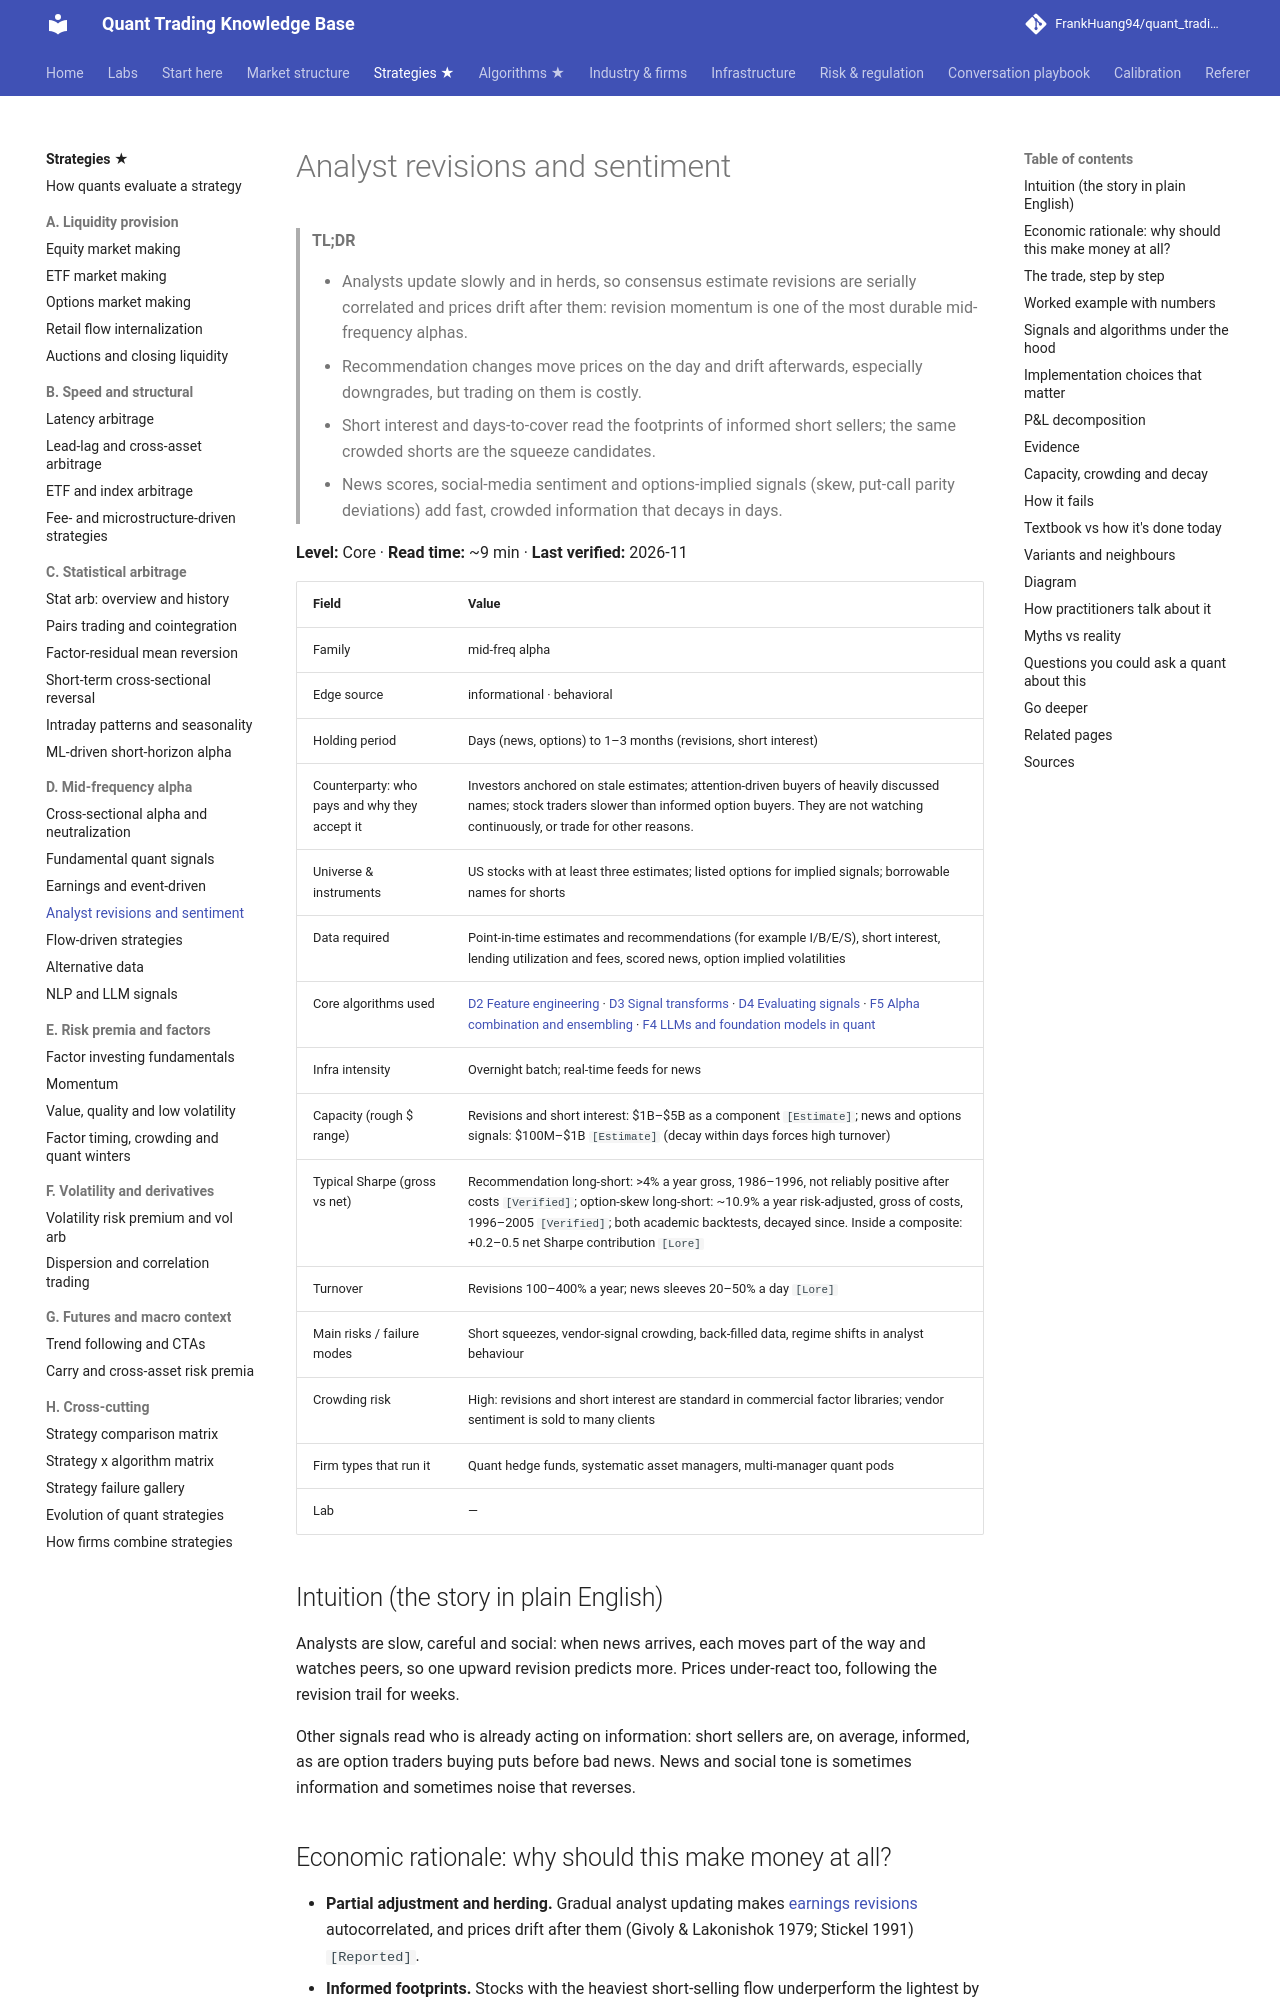

repository: FrankHuang94/quant_trading_claude · page: 02-strategies/d-mid-frequency-alpha/analyst-revisions-and-sentiment/index.html · generator: mkdocs

# Analyst revisions and sentiment

> **TL;DR**
>
> - Analysts update slowly and in herds, so consensus estimate revisions are serially correlated and prices drift after them: revision momentum is one of the most durable mid-frequency alphas.
> - Recommendation changes move prices on the day and drift afterwards, especially downgrades, but trading on them is costly.
> - Short interest and days-to-cover read the footprints of informed short sellers; the same crowded shorts are the squeeze candidates.
> - News scores, social-media sentiment and options-implied signals (skew, put-call parity deviations) add fast, crowded information that decays in days.

**Level:** Core · **Read time:** ~9 min · **Last verified:** 2026-11

| Field | Value |
|---|---|
| Family | mid-freq alpha |
| Edge source | informational · behavioral |
| Holding period | Days (news, options) to 1–3 months (revisions, short interest) |
| Counterparty: who pays and why they accept it | Investors anchored on stale estimates; attention-driven buyers of heavily discussed names; stock traders slower than informed option buyers. They are not watching continuously, or trade for other reasons. |
| Universe & instruments | US stocks with at least three estimates; listed options for implied signals; borrowable names for shorts |
| Data required | Point-in-time estimates and recommendations (for example I/B/E/S), short interest, lending utilization and fees, scored news, option implied volatilities |
| Core algorithms used | [D2 Feature engineering](../../03-algorithms/a-data-and-signals/feature-engineering.md) · [D3 Signal transforms](../../03-algorithms/a-data-and-signals/signal-transforms.md) · [D4 Evaluating signals](../../03-algorithms/a-data-and-signals/evaluating-signals.md) · [F5 Alpha combination and ensembling](../../03-algorithms/b-forecasting-models/alpha-combination-and-ensembling.md) · [F4 LLMs and foundation models in quant](../../03-algorithms/b-forecasting-models/llms-and-foundation-models-in-quant.md) |
| Infra intensity | Overnight batch; real-time feeds for news |
| Capacity (rough $ range) | Revisions and short interest: \$1B–\$5B as a component `[Estimate]`; news and options signals: \$100M–\$1B `[Estimate]` (decay within days forces high turnover) |
| Typical Sharpe (gross vs net) | Recommendation long-short: >4% a year gross, 1986–1996, not reliably positive after costs `[Verified]`; option-skew long-short: ~10.9% a year risk-adjusted, gross of costs, 1996–2005 `[Verified]`; both academic backtests, decayed since. Inside a composite: +0.2–0.5 net Sharpe contribution `[Lore]` |
| Turnover | Revisions 100–400% a year; news sleeves 20–50% a day `[Lore]` |
| Main risks / failure modes | Short squeezes, vendor-signal crowding, back-filled data, regime shifts in analyst behaviour |
| Crowding risk | High: revisions and short interest are standard in commercial factor libraries; vendor sentiment is sold to many clients |
| Firm types that run it | Quant hedge funds, systematic asset managers, multi-manager quant pods |
| Lab | — |

## Intuition (the story in plain English)

Analysts are slow, careful and social: when news arrives, each moves part of the way and watches peers, so one upward revision predicts more. Prices under-react too, following the revision trail for weeks.

Other signals read who is already acting on information: short sellers are, on average, informed, as are option traders buying puts before bad news. News and social tone is sometimes information and sometimes noise that reverses.
